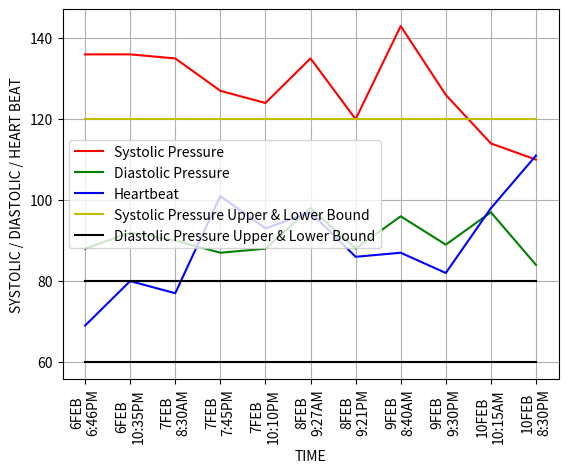

Write the Python code that produced this figure.
#Plotting blood pressure using matplotlib
#Created by asxyzp (Aashish Panigrahi)

import matplotlib.pyplot as plt

SYSTOLIC  = [136,136,135,127,124,135,120,143,126,114,110]   #Stores values of systolic blood pressure
DIASTOLIC = [88,92,90,87,88,98,88,96,89,97,84]              #Stores values of Diastolic blood pressure
HEARTB    = [69,80,77,101,93,97,86,87,82,98,111]            #Stores values of Heart beat
TIME = []
XTICKS = ["6FEB\n6:46PM","6FEB\n10:35PM","7FEB\n8:30AM","7FEB\n7:45PM","7FEB\n10:10PM","8FEB\n9:27AM","8FEB\n9:21PM","9FEB\n8:40AM","9FEB\n9:30PM","10FEB\n10:15AM","10FEB\n8:30PM"]
#(^) Stores time at which observation was taken for xticks

for i in range(1,len(SYSTOLIC)+1):
    TIME.append(i)

print("\nNumber of data points:")
print("SYS=",len(SYSTOLIC),"\nDIA=",len(DIASTOLIC),"\nHEB=",len(HEARTB),"\nTIM=",len(TIME))

#PLotting blood pressure values
plt.plot(TIME,SYSTOLIC,'r',label='Systolic Pressure')               #Plots TIME vs SYSTOLIC
plt.legend()
plt.plot(TIME,DIASTOLIC,'g',label="Diastolic Pressure")             #Plots TIME vs DIASTOLIC
plt.legend()
plt.plot(TIME,HEARTB,'b',label="Heartbeat")                         #Plots TIME vs HEARTB
plt.legend()
plt.ylabel("SYSTOLIC / DIASTOLIC / HEART BEAT")                     #Labels Y-axis
plt.xlabel("TIME")                                                  #Labels X-axis
plt.grid()                                                          #Shows grid in the graph
plt.xticks(TIME,XTICKS,rotation='vertical')                       

#Plotting normal range for DIA/HB
SYSUP = []                                                          #Will store upper bound of normal Systolic pressure range
SYSDOWN = []                                                        #Will store lower bound of normal Systolic pressure range
DIAUP = []                                                          #Will store upper bound of normal Diastolic pressure range
DIADOWN = []                                                        #Will store lower bound of normal Diastolic pressure range
for i in range(len(SYSTOLIC)):
    SYSUP.append(120)
    SYSDOWN.append(80)
    DIAUP.append(80)
    DIADOWN.append(60)
plt.plot(TIME,SYSUP,'y-',label='Systolic Pressure Upper & Lower Bound')       #Plots TIME vs SYSTOLIC MAX UP Range
plt.legend()
plt.plot(TIME,SYSDOWN,'y-',)                                                  #Plots TIME vs SYSTOLIC MAX DOWN Range
plt.plot(TIME,DIAUP,'k-',label='Diastolic Pressure Upper & Lower Bound')      #Plots TIME vs DIASTOLIC MAX UP Range
plt.legend()
plt.plot(TIME,DIADOWN,'k-')                                                   #Plots TIME vs DIASTOLIC MAX DOWN Range

plt.show()
